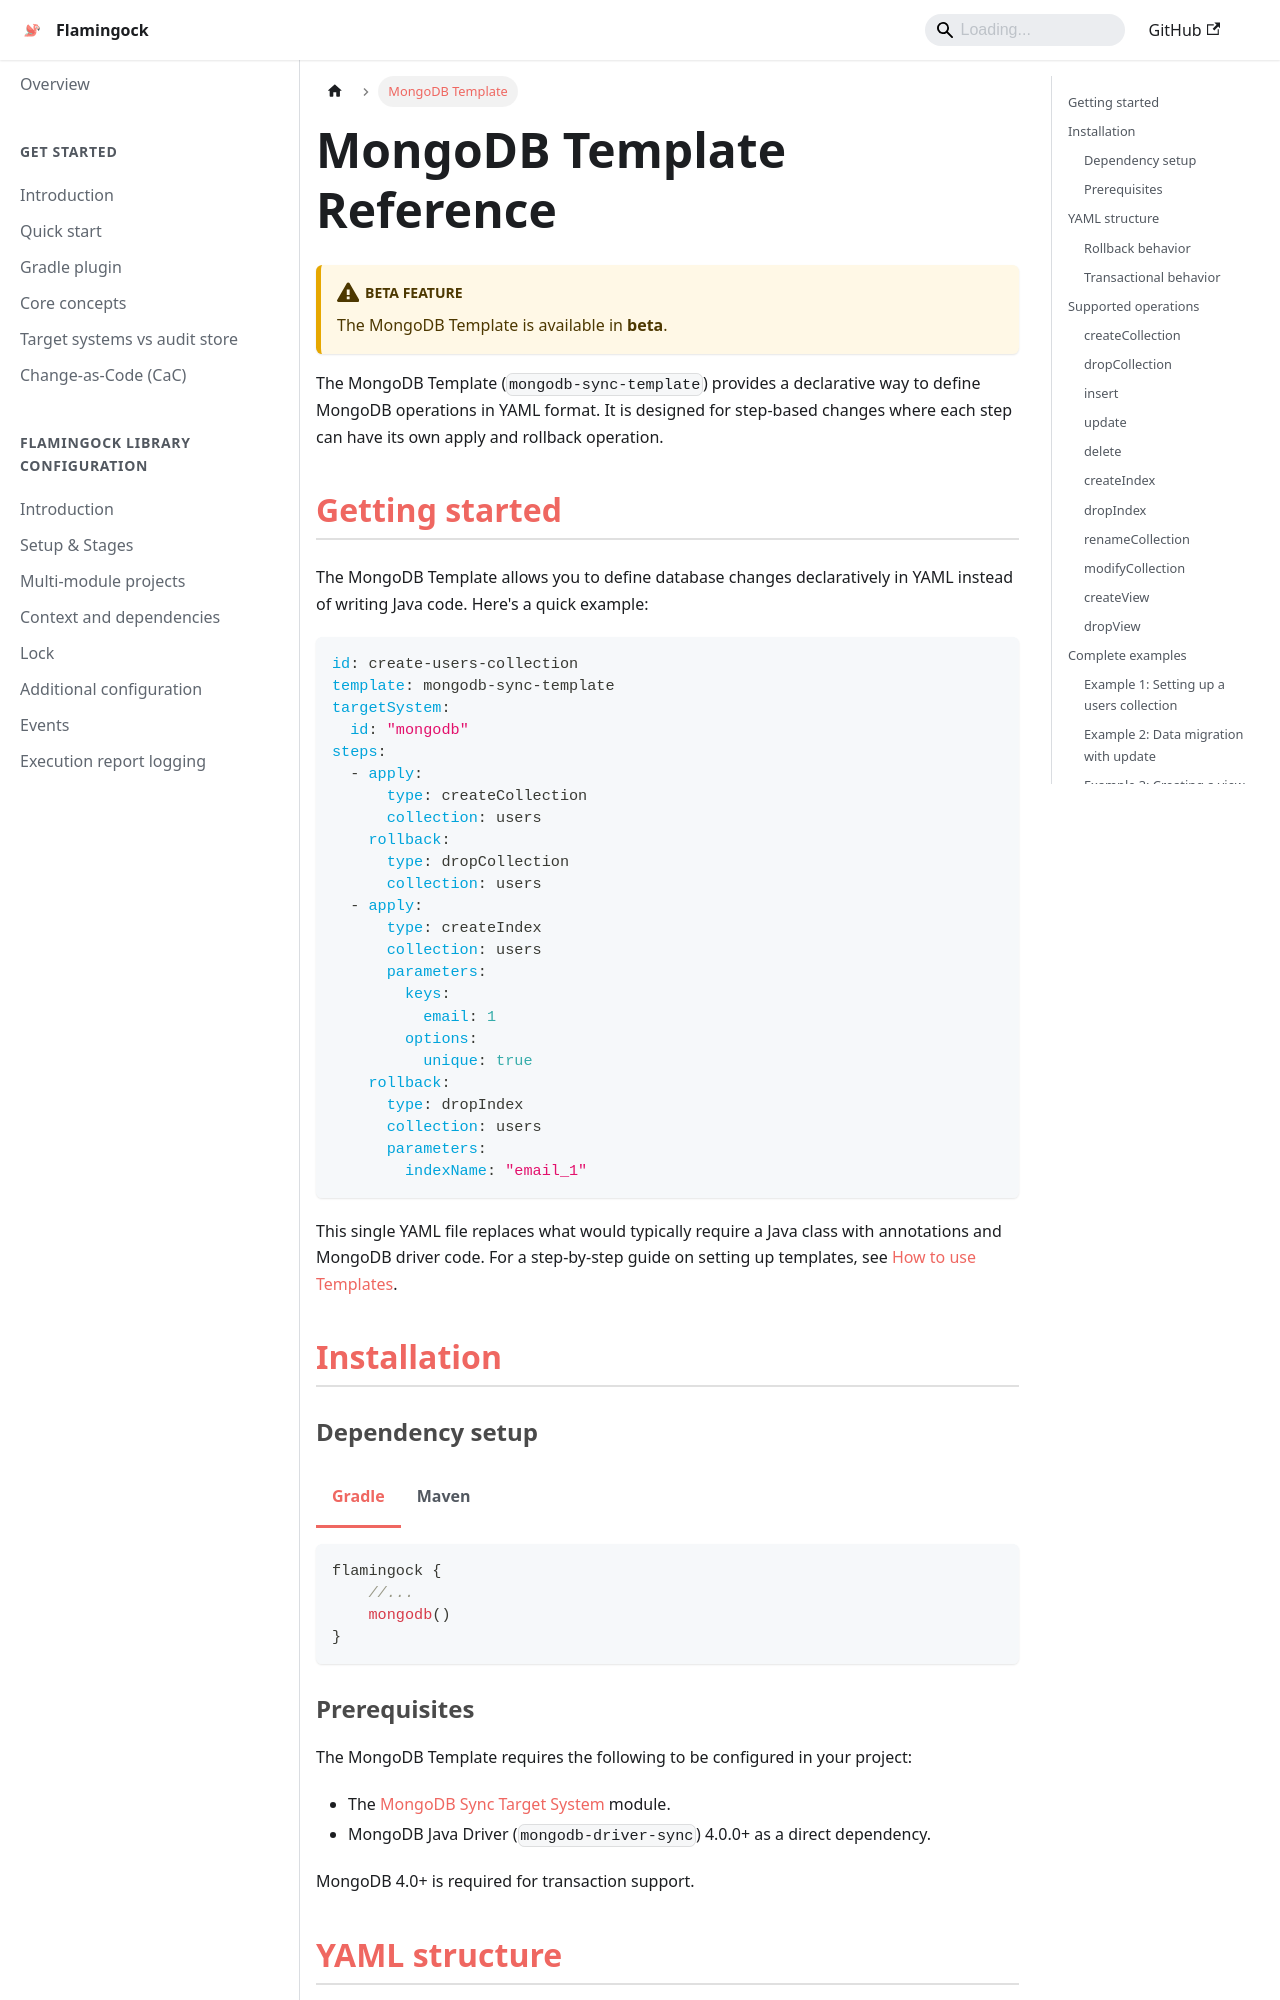

repository: flamingock/flamingock.github.io · page: templates/mongodb-template.html · generator: docusaurus

---
sidebar_position: 3
title: MongoDB Template
sidebar_label: MongoDB Template
---

import Tabs from '@theme/Tabs';
import TabItem from '@theme/TabItem';

# MongoDB Template Reference

:::caution Beta feature
The MongoDB Template is available in **beta**.
:::

The MongoDB Template (`mongodb-sync-template`) provides a declarative way to define MongoDB operations in YAML format. It is designed for step-based changes where each step can have its own apply and rollback operation.

## Getting started

The MongoDB Template allows you to define database changes declaratively in YAML instead of writing Java code. Here's a quick example:

```yaml
id: create-users-collection
template: mongodb-sync-template
targetSystem:
  id: "mongodb"
steps:
  - apply:
      type: createCollection
      collection: users
    rollback:
      type: dropCollection
      collection: users
  - apply:
      type: createIndex
      collection: users
      parameters:
        keys:
          email: 1
        options:
          unique: true
    rollback:
      type: dropIndex
      collection: users
      parameters:
        indexName: "email_1"
```

This single YAML file replaces what would typically require a Java class with annotations and MongoDB driver code. For a step-by-step guide on setting up templates, see [How to use Templates](./templates-how-to-use.md).

## Installation
